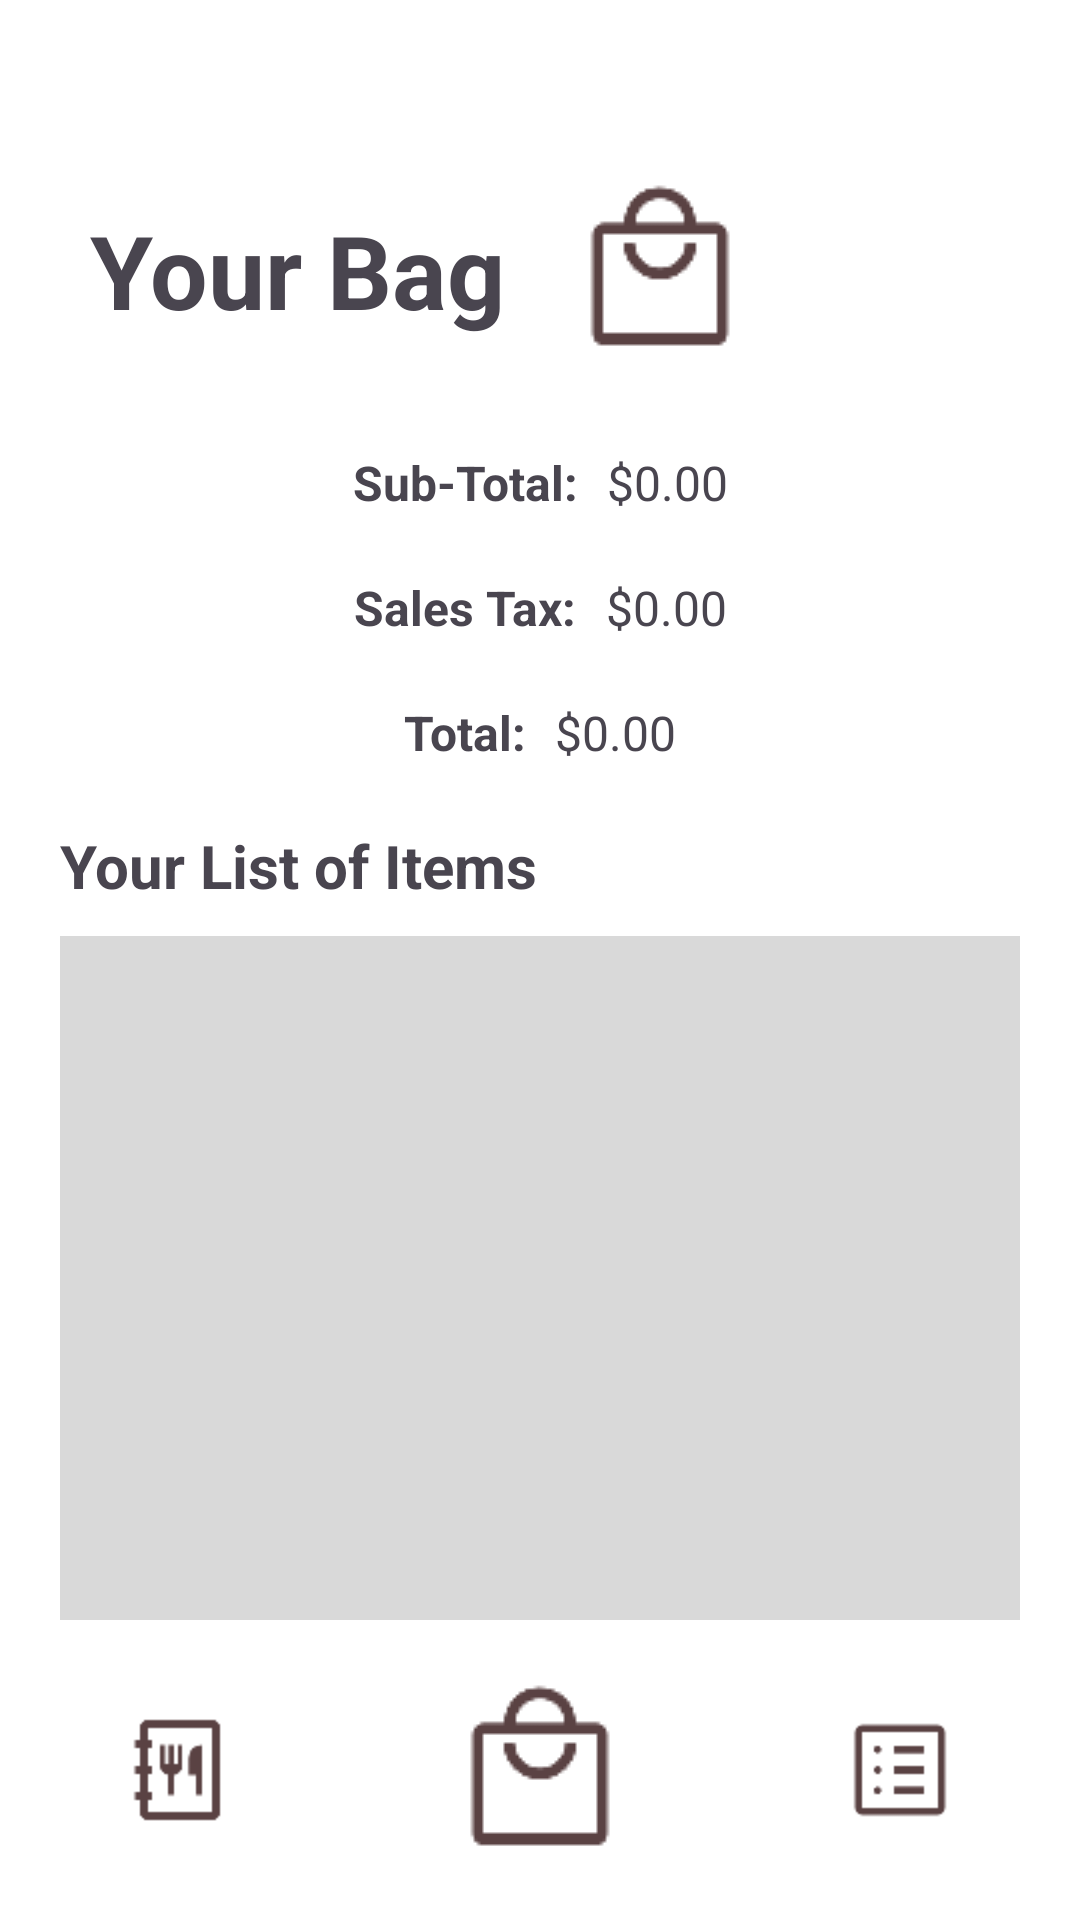

Layout XML and referenced resources for this Android screen:
<!-- AndroidManifest.xml: application theme Theme.Software_Meth_5 -->
<!-- res/layout/activity_bag.xml -->
<?xml version="1.0" encoding="utf-8"?>
<androidx.constraintlayout.widget.ConstraintLayout xmlns:android="http://schemas.android.com/apk/res/android"
    xmlns:app="http://schemas.android.com/apk/res-auto"
    android:layout_width="match_parent"
    android:layout_height="match_parent"
    android:background="#FFFFFF">

    <LinearLayout
        android:layout_width="match_parent"
        android:layout_height="wrap_content"
        android:background="#FFFFFF"
        android:orientation="vertical"
        app:layout_constraintEnd_toEndOf="parent"
        app:layout_constraintStart_toStartOf="parent"
        app:layout_constraintTop_toTopOf="parent">

        <LinearLayout
            android:layout_width="match_parent"
            android:layout_height="match_parent"
            android:layout_marginTop="60dp"
            android:orientation="horizontal">

            <TextView
                android:id="@+id/textView8"
                android:layout_width="160dp"
                android:layout_height="wrap_content"
                android:layout_gravity="center_vertical"
                android:layout_marginLeft="30dp"
                android:text="@string/bag_title"
                android:textSize="34sp"
                android:textStyle="bold" />

            <ImageView
                android:id="@+id/imageView2"
                android:layout_width="60dp"
                android:layout_height="60dp"
                android:scaleType="centerCrop"
                android:contentDescription="@string/bag_title"
                app:srcCompat="@drawable/cart" />
        </LinearLayout>

        <LinearLayout
            android:layout_width="match_parent"
            android:layout_height="match_parent"
            android:layout_marginLeft="20dp"
            android:layout_marginTop="10dp"
            android:layout_marginRight="20dp"
            android:gravity="center"
            android:orientation="vertical">

            <LinearLayout
                android:layout_width="match_parent"
                android:layout_height="match_parent"
                android:layout_weight="1">

                <TextView
                    android:id="@+id/textView9"
                    android:layout_width="wrap_content"
                    android:layout_height="wrap_content"
                    android:layout_marginTop="20dp"
                    android:layout_marginRight="10dp"
                    android:layout_marginBottom="10dp"
                    android:layout_weight="1"
                    android:gravity="right"
                    android:text="@string/sub_total"
                    android:textSize="16sp"
                    android:textStyle="bold" />

                <TextView
                    android:id="@+id/subTotalText"
                    android:layout_width="wrap_content"
                    android:layout_height="wrap_content"
                    android:layout_marginTop="20dp"
                    android:layout_marginBottom="10dp"
                    android:layout_weight="1"
                    android:text="@string/base_price"
                    android:textSize="16sp" />
            </LinearLayout>

            <LinearLayout
                android:layout_width="match_parent"
                android:layout_height="match_parent"
                android:layout_weight="1"
                android:orientation="horizontal">

                <TextView
                    android:id="@+id/textView11"
                    android:layout_width="wrap_content"
                    android:layout_height="wrap_content"
                    android:layout_marginTop="10dp"
                    android:layout_marginRight="10dp"
                    android:layout_marginBottom="10dp"
                    android:layout_weight="1"
                    android:gravity="right"
                    android:text="@string/tax"
                    android:textSize="16sp"
                    android:textStyle="bold" />

                <TextView
                    android:id="@+id/taxText"
                    android:layout_width="wrap_content"
                    android:layout_height="wrap_content"
                    android:layout_marginTop="10dp"
                    android:layout_marginBottom="10dp"
                    android:layout_weight="1"
                    android:text="@string/base_price"
                    android:textSize="16sp" />
            </LinearLayout>

            <LinearLayout
                android:layout_width="match_parent"
                android:layout_height="match_parent"
                android:layout_weight="1"
                android:orientation="horizontal">

                <TextView
                    android:id="@+id/textView13"
                    android:layout_width="wrap_content"
                    android:layout_height="wrap_content"
                    android:layout_marginTop="10dp"
                    android:layout_marginRight="10dp"
                    android:layout_marginBottom="10dp"
                    android:layout_weight="1"
                    android:gravity="right"
                    android:text="@string/total"
                    android:textSize="16sp"
                    android:textStyle="bold" />

                <TextView
                    android:id="@+id/totalText"
                    android:layout_width="wrap_content"
                    android:layout_height="wrap_content"
                    android:layout_marginTop="10dp"
                    android:layout_marginBottom="10dp"
                    android:layout_weight="1"
                    android:text="@string/base_price"
                    android:textSize="16sp" />
            </LinearLayout>

        </LinearLayout>

        <TextView
            android:id="@+id/textView15"
            android:layout_width="match_parent"
            android:layout_height="wrap_content"
            android:layout_marginLeft="20dp"
            android:layout_marginTop="10dp"
            android:layout_marginBottom="10dp"
            android:text="@string/item_list"
            android:textSize="20sp"
            android:textStyle="bold" />

        <ListView
            android:id="@+id/itemListView"
            android:layout_width="match_parent"
            android:layout_height="369dp"
            android:layout_marginLeft="20dp"
            android:layout_marginRight="20dp"
            android:background="#D9D9D9" />

        <LinearLayout
            android:layout_width="match_parent"
            android:layout_height="match_parent"
            android:layout_marginTop="20dp"
            android:orientation="horizontal">

            <Button
                android:id="@+id/deleteItem"
                android:layout_width="wrap_content"
                android:layout_height="wrap_content"
                android:layout_marginLeft="20dp"
                android:layout_marginRight="10dp"
                android:layout_weight="1"
                android:backgroundTint="#993D3D"
                android:text="@string/delete_selected" />

            <Button
                android:id="@+id/placeBtn"
                android:layout_width="wrap_content"
                android:layout_height="wrap_content"
                android:layout_marginLeft="20dp"
                android:layout_marginRight="20dp"
                android:layout_weight="1"
                android:text="@string/place_order" />
        </LinearLayout>

    </LinearLayout>

    <com.google.android.material.bottomnavigation.BottomNavigationView
        android:id="@+id/bottomNav"
        android:layout_width="match_parent"
        android:layout_height="100dp"
        android:background="#FFFFFF"
        android:visibility="visible"
        app:elevation="15dp"
        app:layout_constraintBottom_toBottomOf="parent"
        app:layout_constraintEnd_toEndOf="parent"
        app:layout_constraintStart_toStartOf="parent">

        <LinearLayout
            android:layout_width="match_parent"
            android:layout_height="100dp"
            android:background="#FFFFFF"
            android:elevation="10dp"
            android:gravity="center"
            android:orientation="horizontal"
            android:padding="10dp">

            <ImageView
                android:id="@+id/menuIcon"
                android:layout_width="wrap_content"
                android:layout_height="wrap_content"
                android:layout_marginRight="20dp"
                android:background="#FFFFFF"
                android:contentDescription="@string/content_menu"
                android:padding="20dp"
                app:srcCompat="@drawable/menu" />

            <ImageView
                android:id="@+id/bagIcon"
                android:layout_width="wrap_content"
                android:layout_height="120dp"
                android:contentDescription="@string/content_bag"
                android:padding="20dp"
                app:srcCompat="@drawable/cart" />

            <ImageView
                android:id="@+id/orderIcon"
                android:layout_width="wrap_content"
                android:layout_height="wrap_content"
                android:layout_marginLeft="20dp"
                android:contentDescription="@string/content_order"
                android:padding="20dp"
                app:srcCompat="@drawable/order" />
        </LinearLayout>

    </com.google.android.material.bottomnavigation.BottomNavigationView>
</androidx.constraintlayout.widget.ConstraintLayout>
<!-- resources referenced by this layout -->
<resources>
  <!-- drawable cart: png bitmap (drawable, 1204 bytes) -->
  <!-- drawable menu: png bitmap (drawable, 811 bytes) -->
  <!-- drawable order: png bitmap (drawable, 701 bytes) -->
  <string name="bag_title">Your Bag</string>
  <string name="base_price">$0.00</string>
  <string name="content_bag">bag</string>
  <string name="content_menu">menu</string>
  <string name="content_order">order</string>
  <string name="delete_selected">Delete Selected</string>
  <string name="item_list">Your List of Items</string>
  <string name="place_order">Place Order</string>
  <string name="sub_total">Sub-Total:</string>
  <string name="tax">Sales Tax:</string>
  <string name="total">Total:</string>
  <style name="Theme.Software_Meth_5" parent="Base.Theme.Software_Meth_5" />
  <style name="Base.Theme.Software_Meth_5" parent="Theme.Material3.DayNight.NoActionBar">
          
          
      </style>
</resources>
